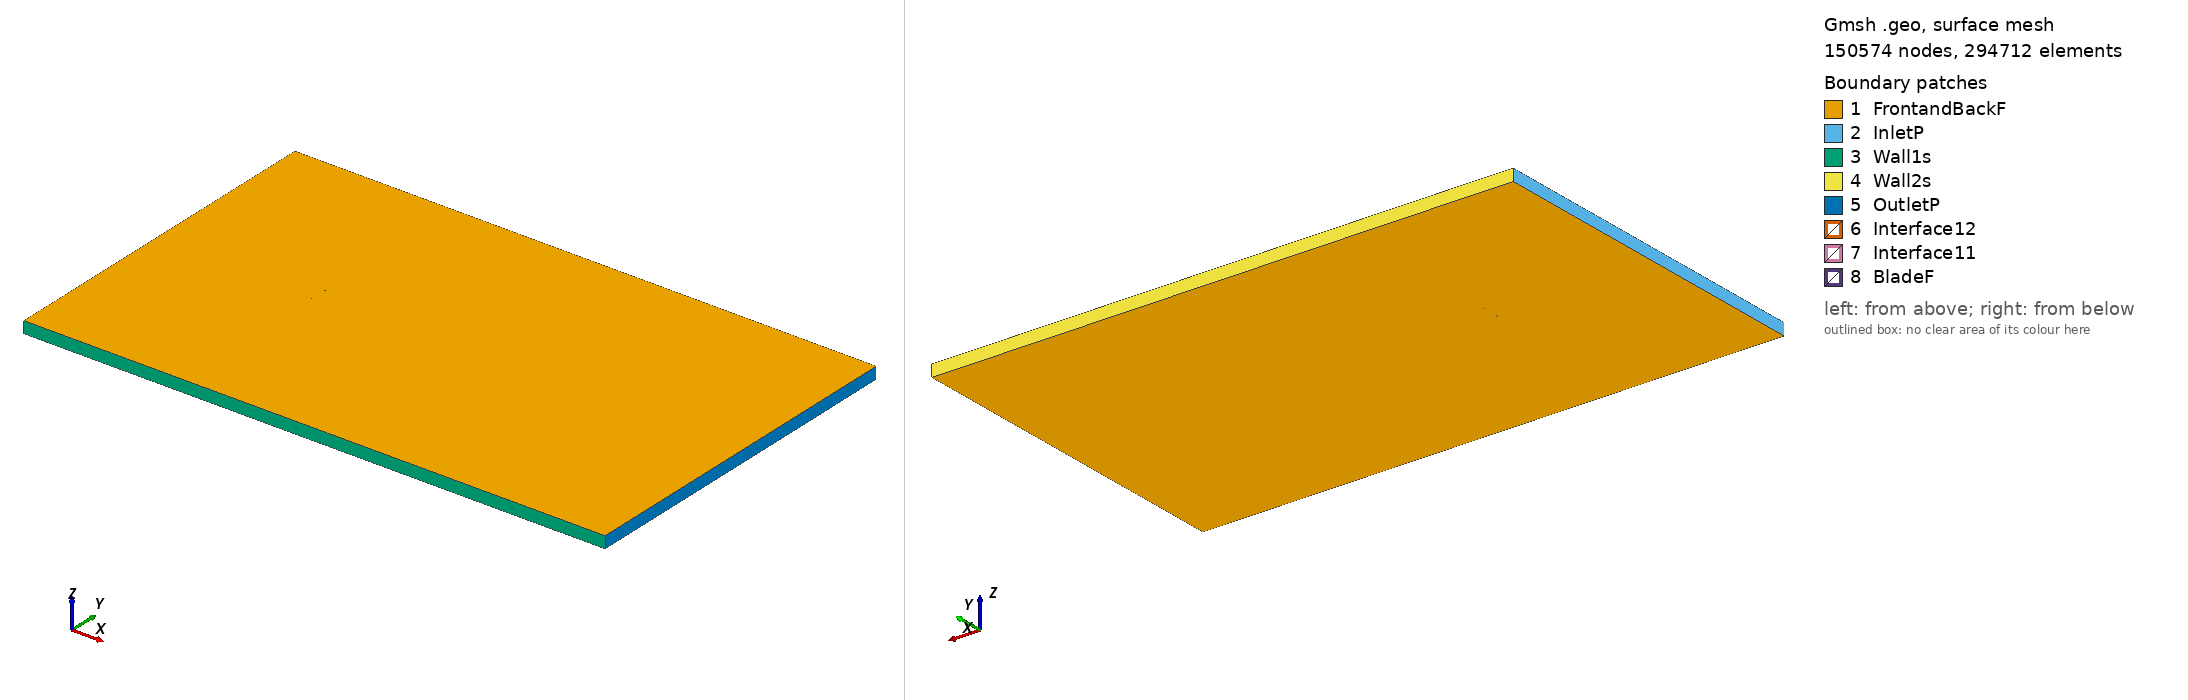

Gmsh geometry script, surface-meshed: 150574 nodes, 294712 surface elements. Boundary patches (legend numbers): 1 FrontandBackF, 2 InletP, 3 Wall1s, 4 Wall2s, 5 OutletP, 6 Interface12, 7 Interface11, 8 BladeF. Left view from above one corner, right view from below the opposite corner. Legend entries are the model's physical surfaces. The drawing asked Gmsh for element sizes between 1% and 20% of the model's largest extent; the script's own settings can give other sizes.

=== aquilasm_tsr_4.153_aoa_5.9986.geo (drawn) ===
SetFactory("OpenCASCADE");

Point(1) = {0.074735, 0.726230, 0, 1.0};
Point(2) = {0.071461, 0.727146, 0, 1.0};
Point(3) = {0.063216, 0.729460, 0, 1.0};
Point(4) = {0.054974, 0.731783, 0, 1.0};
Point(5) = {0.045698, 0.734368, 0, 1.0};
Point(6) = {0.037448, 0.736616, 0, 1.0};
Point(7) = {0.029190, 0.738793, 0, 1.0};
Point(8) = {0.020922, 0.740874, 0, 1.0};
Point(9) = {0.012642, 0.742833, 0, 1.0};
Point(10) = {0.004344, 0.744636, 0, 1.0};
Point(11) = {-0.003973, 0.746248, 0, 1.0};
Point(12) = {-0.011271, 0.747473, 0, 1.0};
Point(13) = {-0.018588, 0.748495, 0, 1.0};
Point(14) = {-0.023831, 0.749086, 0, 1.0};
Point(15) = {-0.030140, 0.749621, 0, 1.0};
Point(16) = {-0.036471, 0.749941, 0, 1.0};
Point(17) = {-0.042830, 0.750000, 0, 1.0};
Point(18) = {-0.048154, 0.749799, 0, 1.0};
Point(19) = {-0.053510, 0.749307, 0, 1.0};
Point(20) = {-0.058906, 0.748438, 0, 1.0};
Point(21) = {-0.064355, 0.747060, 0, 1.0};
Point(22) = {-0.066554, 0.746313, 0, 1.0};
Point(23) = {-0.068772, 0.745405, 0, 1.0};
Point(24) = {-0.069888, 0.744871, 0, 1.0};
Point(25) = {-0.071014, 0.744261, 0, 1.0};
Point(26) = {-0.072152, 0.743529, 0, 1.0};
Point(27) = {-0.072728, 0.743091, 0, 1.0};
Point(28) = {-0.073312, 0.742577, 0, 1.0};
Point(29) = {-0.073912, 0.741927, 0, 1.0};
Point(30) = {-0.074589, 0.740520, 0, 1.0};
Point(31) = {-0.074160, 0.739565, 0, 1.0};
Point(32) = {-0.073659, 0.739269, 0, 1.0};
Point(33) = {-0.073149, 0.739080, 0, 1.0};
Point(34) = {-0.072634, 0.738943, 0, 1.0};
Point(35) = {-0.071593, 0.738746, 0, 1.0};
Point(36) = {-0.070547, 0.738599, 0, 1.0};
Point(37) = {-0.069500, 0.738478, 0, 1.0};
Point(38) = {-0.067399, 0.738270, 0, 1.0};
Point(39) = {-0.065298, 0.738080, 0, 1.0};
Point(40) = {-0.060044, 0.737613, 0, 1.0};
Point(41) = {-0.054789, 0.737133, 0, 1.0};
Point(42) = {-0.049538, 0.736635, 0, 1.0};
Point(43) = {-0.044287, 0.736130, 0, 1.0};
Point(44) = {-0.037986, 0.735522, 0, 1.0};
Point(45) = {-0.031685, 0.734917, 0, 1.0};
Point(46) = {-0.025383, 0.734315, 0, 1.0};
Point(47) = {-0.020131, 0.733814, 0, 1.0};
Point(48) = {-0.012780, 0.733112, 0, 1.0};
Point(49) = {-0.005427, 0.732409, 0, 1.0};
Point(50) = {0.002975, 0.731606, 0, 1.0};
Point(51) = {0.011378, 0.730802, 0, 1.0};
Point(52) = {0.019779, 0.729999, 0, 1.0};
Point(53) = {0.028181, 0.729196, 0, 1.0};
Point(54) = {0.036584, 0.728394, 0, 1.0};
Point(55) = {0.044986, 0.727591, 0, 1.0};
Point(56) = {0.054439, 0.726686, 0, 1.0};
Point(57) = {0.062840, 0.725885, 0, 1.0};
Point(58) = {0.071244, 0.725084, 0, 1.0};
Point(59) = {0.074581, 0.724767, 0, 1.0};
Point(60) = {-0.074735, -0.726230, 0, 1.0};
Point(61) = {-0.071461, -0.727146, 0, 1.0};
Point(62) = {-0.063216, -0.729460, 0, 1.0};
Point(63) = {-0.054974, -0.731783, 0, 1.0};
Point(64) = {-0.045698, -0.734368, 0, 1.0};
Point(65) = {-0.037448, -0.736616, 0, 1.0};
Point(66) = {-0.029190, -0.738793, 0, 1.0};
Point(67) = {-0.020922, -0.740874, 0, 1.0};
Point(68) = {-0.012642, -0.742833, 0, 1.0};
Point(69) = {-0.004344, -0.744636, 0, 1.0};
Point(70) = {0.003973, -0.746248, 0, 1.0};
Point(71) = {0.011271, -0.747473, 0, 1.0};
Point(72) = {0.018588, -0.748495, 0, 1.0};
Point(73) = {0.023831, -0.749086, 0, 1.0};
Point(74) = {0.030140, -0.749621, 0, 1.0};
Point(75) = {0.036471, -0.749941, 0, 1.0};
Point(76) = {0.042830, -0.750000, 0, 1.0};
Point(77) = {0.048154, -0.749799, 0, 1.0};
Point(78) = {0.053510, -0.749307, 0, 1.0};
Point(79) = {0.058906, -0.748438, 0, 1.0};
Point(80) = {0.064355, -0.747060, 0, 1.0};
Point(81) = {0.066554, -0.746313, 0, 1.0};
Point(82) = {0.068772, -0.745405, 0, 1.0};
Point(83) = {0.069888, -0.744871, 0, 1.0};
Point(84) = {0.071014, -0.744261, 0, 1.0};
Point(85) = {0.072152, -0.743529, 0, 1.0};
Point(86) = {0.072728, -0.743091, 0, 1.0};
Point(87) = {0.073312, -0.742577, 0, 1.0};
Point(88) = {0.073912, -0.741927, 0, 1.0};
Point(89) = {0.074589, -0.740520, 0, 1.0};
Point(90) = {0.074160, -0.739565, 0, 1.0};
Point(91) = {0.073659, -0.739269, 0, 1.0};
Point(92) = {0.073149, -0.739080, 0, 1.0};
Point(93) = {0.072634, -0.738943, 0, 1.0};
Point(94) = {0.071593, -0.738746, 0, 1.0};
Point(95) = {0.070547, -0.738599, 0, 1.0};
Point(96) = {0.069500, -0.738478, 0, 1.0};
Point(97) = {0.067399, -0.738270, 0, 1.0};
Point(98) = {0.065298, -0.738080, 0, 1.0};
Point(99) = {0.060044, -0.737613, 0, 1.0};
Point(100) = {0.054789, -0.737133, 0, 1.0};
Point(101) = {0.049538, -0.736635, 0, 1.0};
Point(102) = {0.044287, -0.736130, 0, 1.0};
Point(103) = {0.037986, -0.735522, 0, 1.0};
Point(104) = {0.031685, -0.734917, 0, 1.0};
Point(105) = {0.025383, -0.734315, 0, 1.0};
Point(106) = {0.020131, -0.733814, 0, 1.0};
Point(107) = {0.012780, -0.733112, 0, 1.0};
Point(108) = {0.005427, -0.732409, 0, 1.0};
Point(109) = {-0.002975, -0.731606, 0, 1.0};
Point(110) = {-0.011378, -0.730802, 0, 1.0};
Point(111) = {-0.019779, -0.729999, 0, 1.0};
Point(112) = {-0.028181, -0.729196, 0, 1.0};
Point(113) = {-0.036584, -0.728394, 0, 1.0};
Point(114) = {-0.044986, -0.727591, 0, 1.0};
Point(115) = {-0.054439, -0.726686, 0, 1.0};
Point(116) = {-0.062840, -0.725885, 0, 1.0};
Point(117) = {-0.071244, -0.725084, 0, 1.0};
Point(118) = {-0.074581, -0.724767, 0, 1.0};

// Lines: first blade (splines 1-4)
Spline(1) = {1:15};
Spline(2) = {15:44};
Spline(3) = {44:59};
Spline(4) = {59,1};

// Lines: second blade (splines 5-8)
Spline(5) = {60:74};
Spline(6) = {74:103};
Spline(7) = {103:118};
Spline(8) = {118,60};

// Outer domain (points 20001-4 and lines)
Point(119) = {-13.50000000, -15.00000000, 0, 1.0};
Point(120) = {-13.50000000, 15.00000000, 0, 1.0};
Point(121) = {36.00000000, 15.00000000, 0, 1.0};
Point(122) = {36.00000000, -15.00000000, 0, 1.0};
Line(11) = {119, 120};
Line(12) = {120, 121};
Line(13) = {121, 122};
Line(14) = {119, 122};

// Interface (between moving and stationary domain) (circles)
Circle(9) = {0, 0, 0, 0.80000000, 0, 2*Pi};
Circle(10) = {0, 0, 0, 0.80000000, 0, 2*Pi};

// Loops collect Lines/Splines/etc (blade1, blade2, domain, first circle)
Line Loop(1) = {1:4};
Line Loop(2) = {5:8};
Line Loop(3) = {11,12,13,-14};
Line Loop(4) = {9};

// BooleanDifference cuts out the circle/interface from the domain
Plane Surface(1) = {3};
Plane Surface(2) = {4};
BooleanDifference{ Surface{1}; Delete;}{ Surface{2}; Delete;}

// This one cuts out the blades from the inner circle/interface
Line Loop(6) = {10};
Plane Surface(5) = {6};
Plane Surface(6) = {1};
Plane Surface(7) = {2};
BooleanDifference{ Surface{5}; Delete;}{ Surface{6,7}; Delete;}

// extrude to 3rd dimension
Extrude {0, 0, 1} {Surface{1}; Surface{5}; Layers{1}; Recombine;}

// Physical Surfaces are the named boundaries (patches)
Physical Surface("Interface11") = {12};
Physical Surface("Interface12") = {10};

// sides of domain
Physical Surface("InletP") = {6};
Physical Surface("OutletP") = {9};

// top and bottom of domain
Physical Surface("Wall1s") = {7};
Physical Surface("Wall2s") = {8};

// Check FrontandBackF by ensuring there is nothing in the 3rd dimension
Physical Surface("FrontandBackF") = {1,11,5,21};
Physical Surface("BladeF") = {13:20};
Physical Volume("Turbine") = {2};
Physical Volume("Farfield") = {1};

// settings for airfoil boundary layer
Field[1] = BoundaryLayer;
Field[1].EdgesList = {1:8};
Field[1].hwall_n = 1e-3;
Field[1].thickness = 1.5e-2;
Field[1].ratio = 1.05;
Field[1].Quads = 1;
BoundaryLayer Field = 1;

// control points for mesh (blade and interface)
// floor((arc length / 1.5mm)/ 6) -> Transfinite Line
Transfinite Line {1,2,3,5,6,7} = 33 Using Progression 1;
Transfinite Line {4,8} = 2 Using Progression 1;
Transfinite Line {9, 15} = 800 Using Progression 1;

// For more information on gmsh syntax, visit http://gmsh.info/doc/texinfo/gmsh.html
